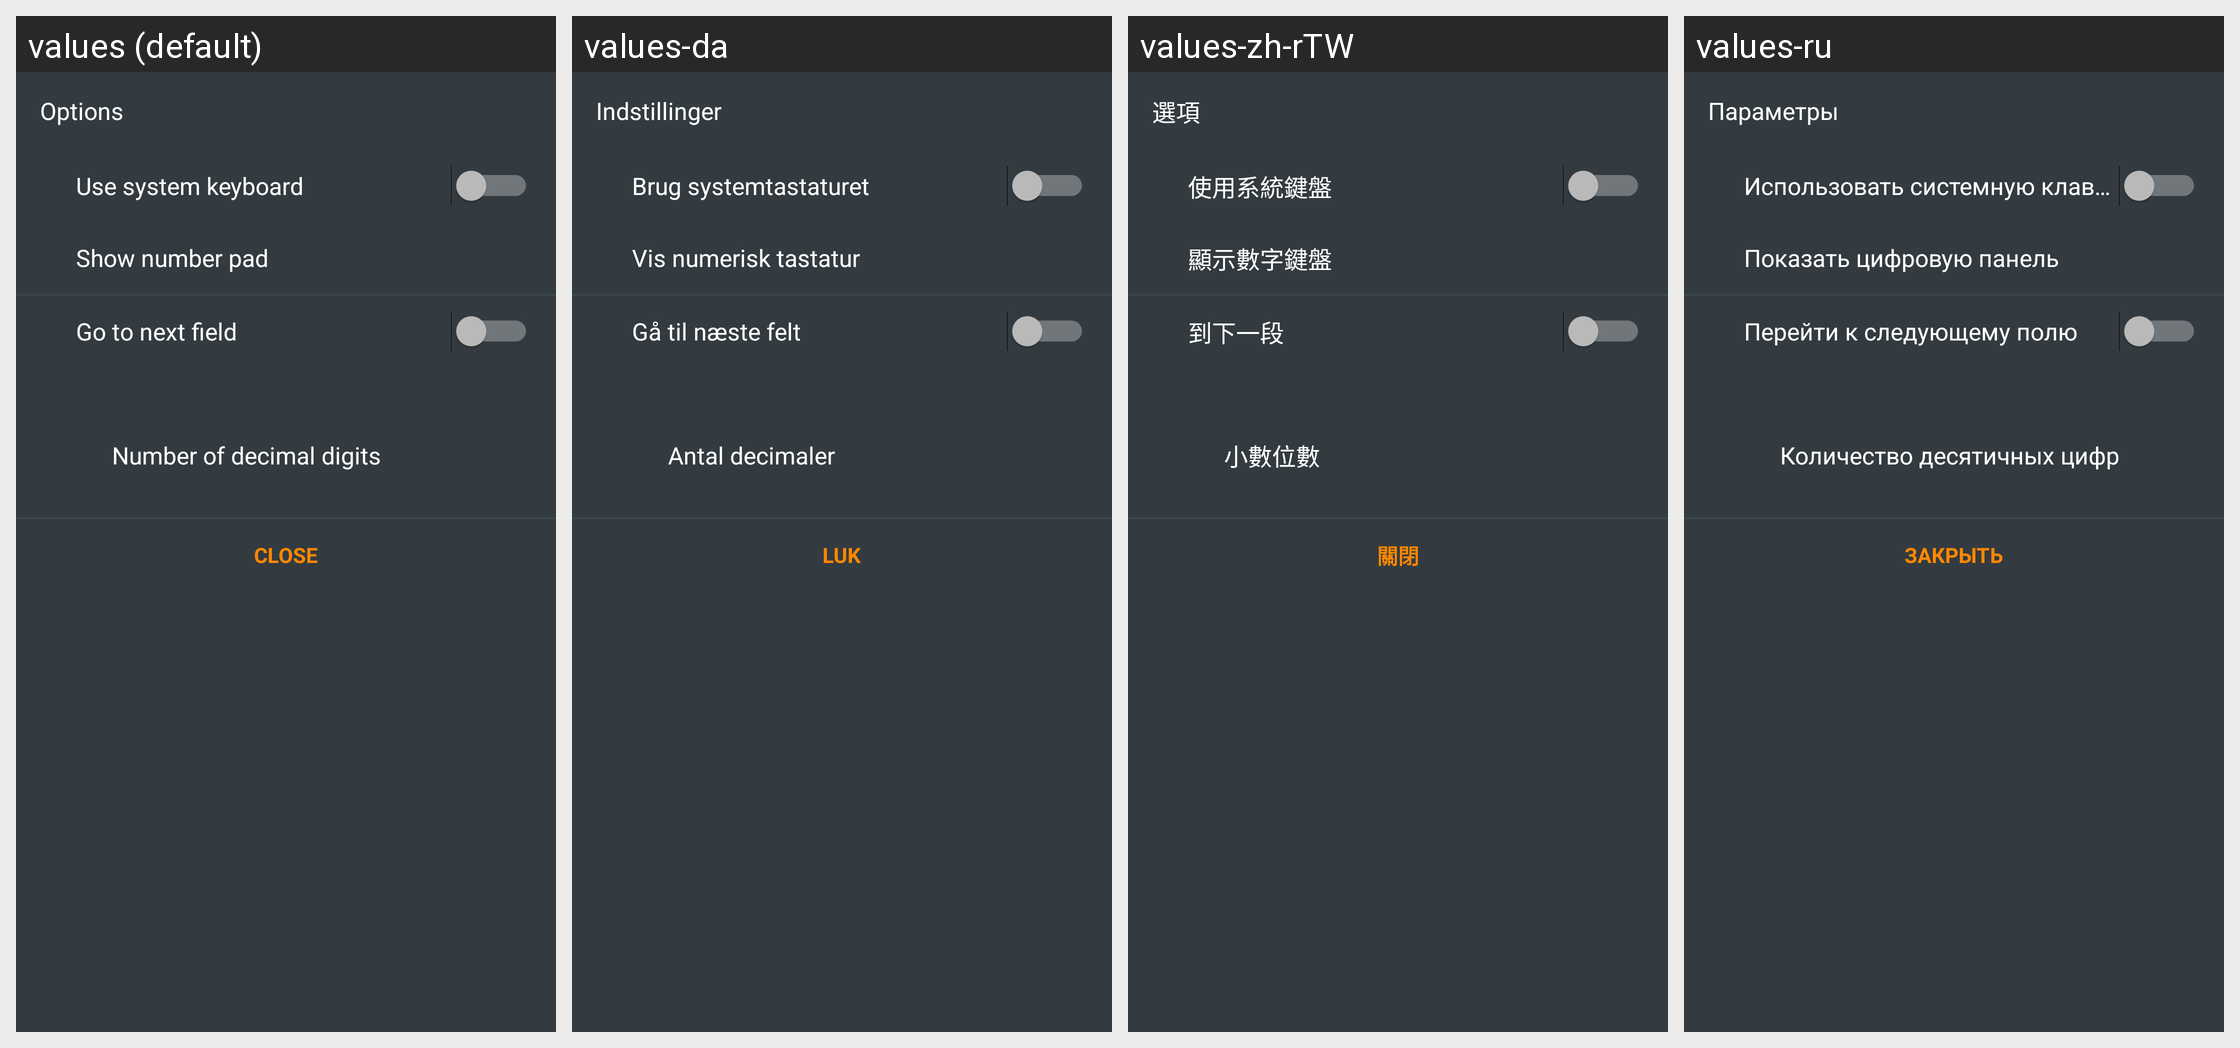

For this localized Android screen grid, give each drawn string resource with its value in every locale shown.
Android screen res/layout/fragment_marker_coordinate_input_options_bottom_sheet_helper.xml rendered under 4 locales, left to right: values (default), values-da, values-zh-rTW, values-ru. Device: Nexus 5 (rendered at 1080×1920; each locale shown at half size, 540×960, under a caption strip naming it); theme OsmandDarkTheme.
Other locales in the repository, not shown: values-af, values-ar, values-az, values-be, values-be-rBY, values-bg, values-bn, values-bs, values-ca, values-cs, values-cy, values-de, values-el, values-en-rGB, values-eo, values-es, values-es-rAR, values-es-rUS, values-et, values-eu, values-fa, values-fi, values-fr, values-gl, values-he, values-hr, values-hu, values-hy, values-id, values-is, values-it, values-ja, values-ka, values-kn, values-ko, values-ku, values-lt, values-lv, values-ml, values-mr, values-nb, values-nl, values-nn, values-pl, values-pt, values-pt-rBR, values-ro, values-sc, values-sk, values-sl, values-sq, values-sr, values-sv, values-tr, values-uk, values-vi, values-zh-rCN.
Strings drawn on this screen, with the default value and each locale's value (text and hints the layout hard-codes, and strings that could not be matched under every locale, appear in the picture but are not listed):

shared_string_options
  values: Options
  values-da: Indstillinger
  values-zh-rTW: 選項
  values-ru: Параметры

use_system_keyboard
  values: Use system keyboard
  values-da: Brug systemtastaturet
  values-zh-rTW: 使用系統鍵盤
  values-ru: Использовать системную клавиатуру

show_number_pad
  values: Show number pad
  values-da: Vis numerisk tastatur
  values-zh-rTW: 顯示數字鍵盤
  values-ru: Показать цифровую панель

go_to_next_field
  values: Go to next field
  values-da: Gå til næste felt
  values-zh-rTW: 到下一段
  values-ru: Перейти к следующему полю

digits_quantity
  values: Number of decimal digits
  values-da: Antal decimaler
  values-zh-rTW: 小數位數
  values-ru: Количество десятичных цифр

shared_string_close
  values: Close
  values-da: Luk
  values-zh-rTW: 關閉
  values-ru: Закрыть
